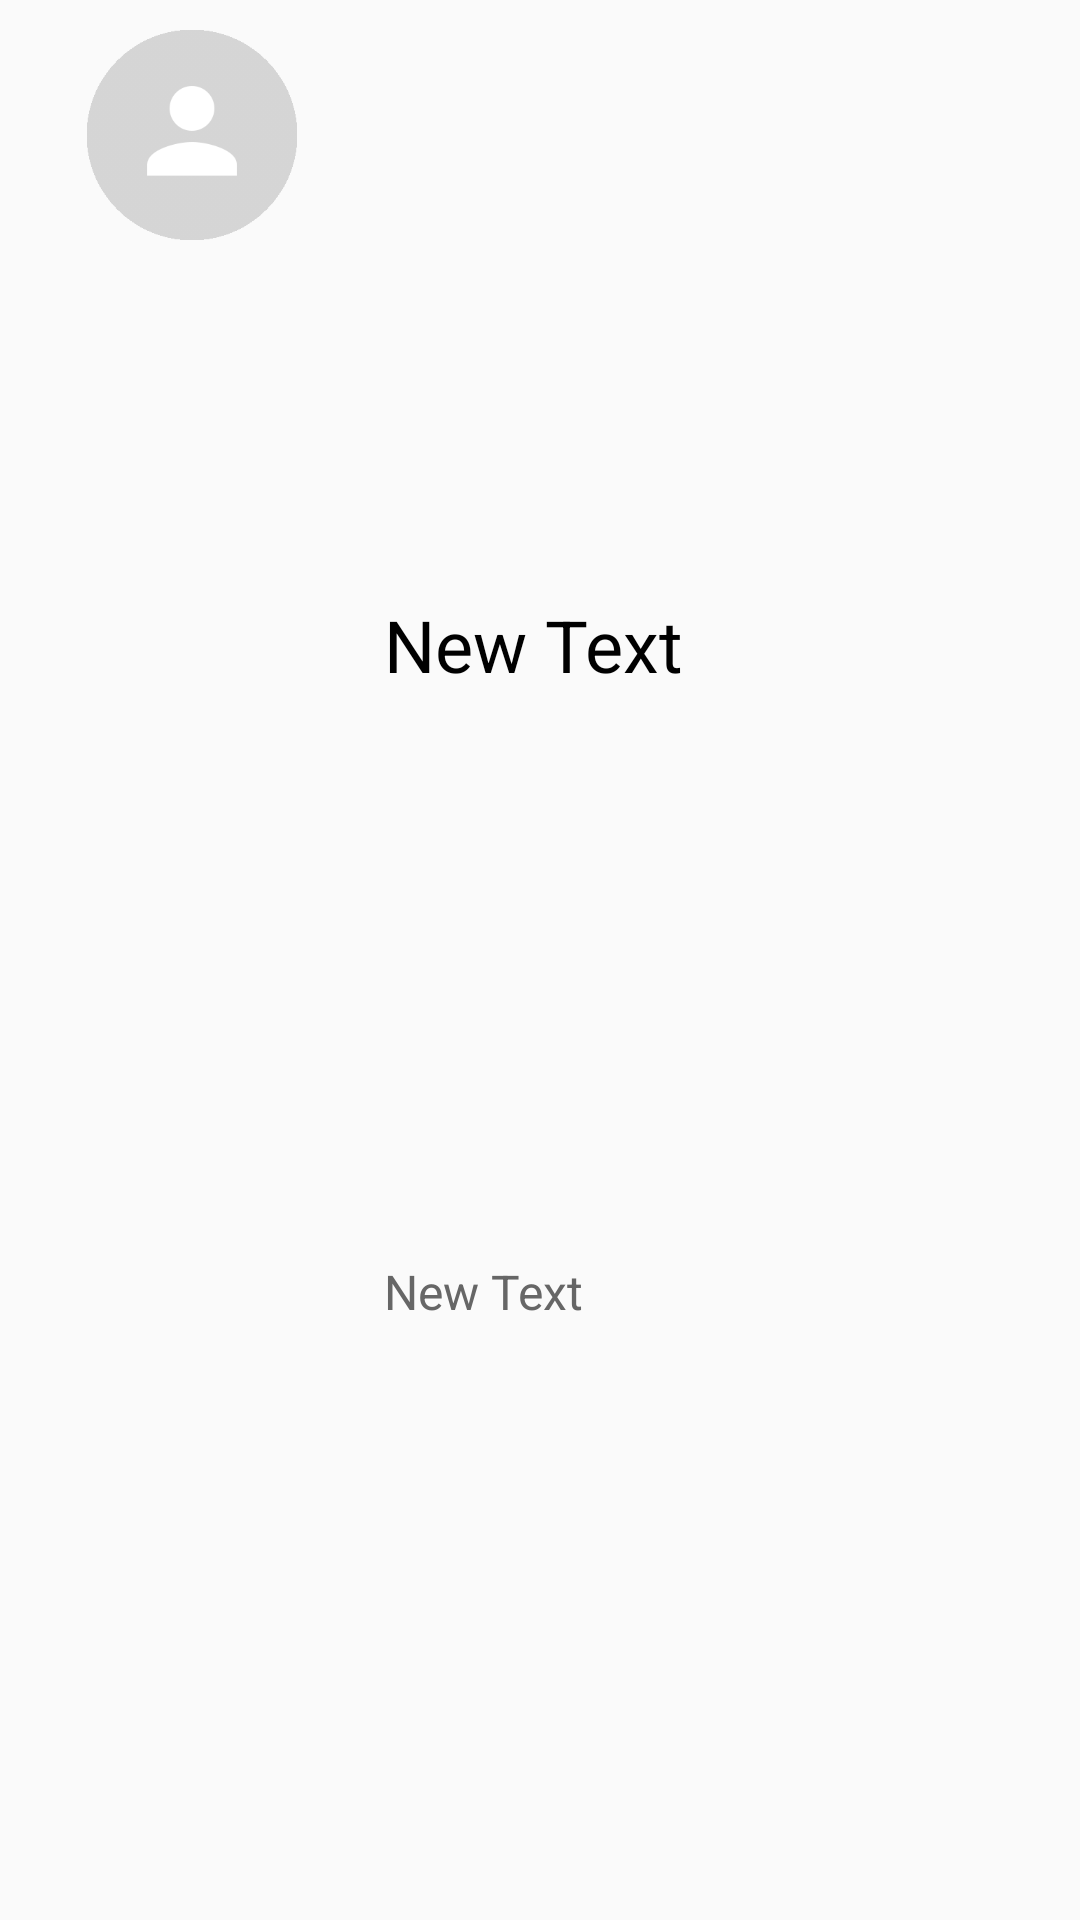

Produce the Android XML layout that renders to this screen, including the resource entries it uses.
<!-- AndroidManifest.xml: application theme AppTheme.TransNav -->
<!-- res/layout/recommendlistitem.xml -->
<?xml version="1.0" encoding="utf-8"?>
<LinearLayout xmlns:android="http://schemas.android.com/apk/res/android"
    android:orientation="vertical" android:layout_width="match_parent"
    xmlns:app="http://schemas.android.com/apk/res-auto"
    android:layout_height="match_parent">
    <LinearLayout
        android:layout_width="match_parent"
        android:layout_height="match_parent"
        android:orientation="horizontal"
        android:paddingTop="10dp"
        android:paddingBottom="10dp"
        >

        <ImageView
            android:id="@+id/recommendmemberimage"
            android:layout_width="70dp"
            android:layout_height="70dp"
            android:layout_weight="1"
            app:srcCompat="@drawable/profile_default" />

        <LinearLayout
            android:orientation="vertical"
            android:layout_width="wrap_content"
            android:layout_height="match_parent"
            android:layout_weight="4">
            <TextView
                android:id="@+id/recommendmemberid"
                android:layout_width="0dp"
                android:layout_height="0dp"
                android:visibility="invisible"
                />

            <TextView
                android:layout_width="match_parent"
                android:layout_height="wrap_content"
                android:text="New Text"
                android:id="@+id/recommendmembername"
                android:textSize="24dp"
                android:textColor="#000000"
                android:gravity="center_vertical"
                android:layout_weight="2" />

            <TextView
                android:layout_width="match_parent"
                android:layout_height="wrap_content"
                android:text="New Text"
                android:id="@+id/recommendmembercontent"
                android:textSize="16dp"
                android:textColor="#666666"
                android:layout_weight="1" />

        </LinearLayout>


    </LinearLayout>
</LinearLayout>
<!-- resources referenced by this layout -->
<resources>
  <!-- drawable profile_default: png bitmap (drawable, 363132 bytes) -->
  <style name="AppTheme.TransNav" parent="AppTheme" />
  <style name="AppTheme" parent="Theme.AppCompat.Light.DarkActionBar">
          <item name="colorPrimary">@color/colorPrimary</item>
          <item name="colorPrimaryDark">@color/colorPrimary</item>
          <item name="colorAccent">@color/colorPrimary</item>
      </style>
  <color name="colorPrimary">#db9d36</color>
</resources>
